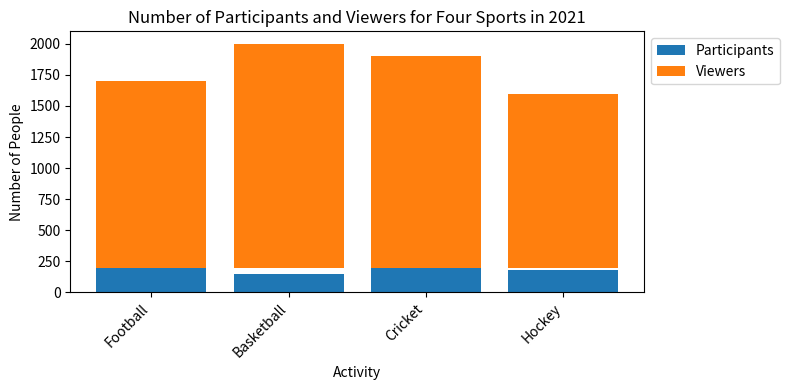

This figure's Python source: (Note: this script raises an exception after producing the figure.)

import matplotlib.pyplot as plt
plt.figure(figsize=(8,4))
ax = plt.subplot()
ax.bar(['Football', 'Basketball', 'Cricket', 'Hockey'], [200, 150, 220, 180], bottom=0, label='Participants')
ax.bar(['Football', 'Basketball', 'Cricket', 'Hockey'], [1500, 1800, 1700, 1400], bottom=200, label='Viewers')
ax.set_title('Number of Participants and Viewers for Four Sports in 2021')
ax.set_xlabel('Activity')
ax.set_ylabel('Number of People')
ax.legend(loc='upper left', bbox_to_anchor=(1, 1))
plt.xticks(rotation=45, ha='right')
plt.tight_layout()
plt.savefig('bar chart/png/268.png')
plt.clf()
